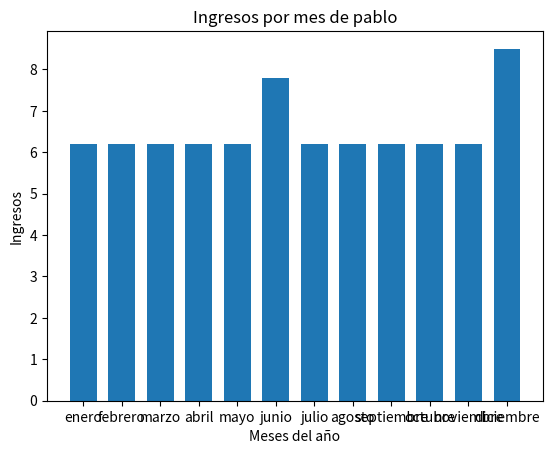

Reproduce this figure in Python.
import matplotlib.pyplot as plt 

Meses = ['enero', 'febrero', 'marzo', 'abril', 'mayo', 'junio', 'julio', 'agosto', 'septiembre', 'octubre', 'noviembre', 'diciembre']
IngresosMes = [6.2, 6.2, 6.2, 6.2, 6.2, 7.8, 6.2, 6.2, 6.2, 6.2, 6.2, 8.5]

plt.bar (Meses, IngresosMes, width=0.7, )
plt.title ('Ingresos por mes de pablo')
plt.xlabel ('Meses del año')
plt.ylabel ('Ingresos')
plt.show()